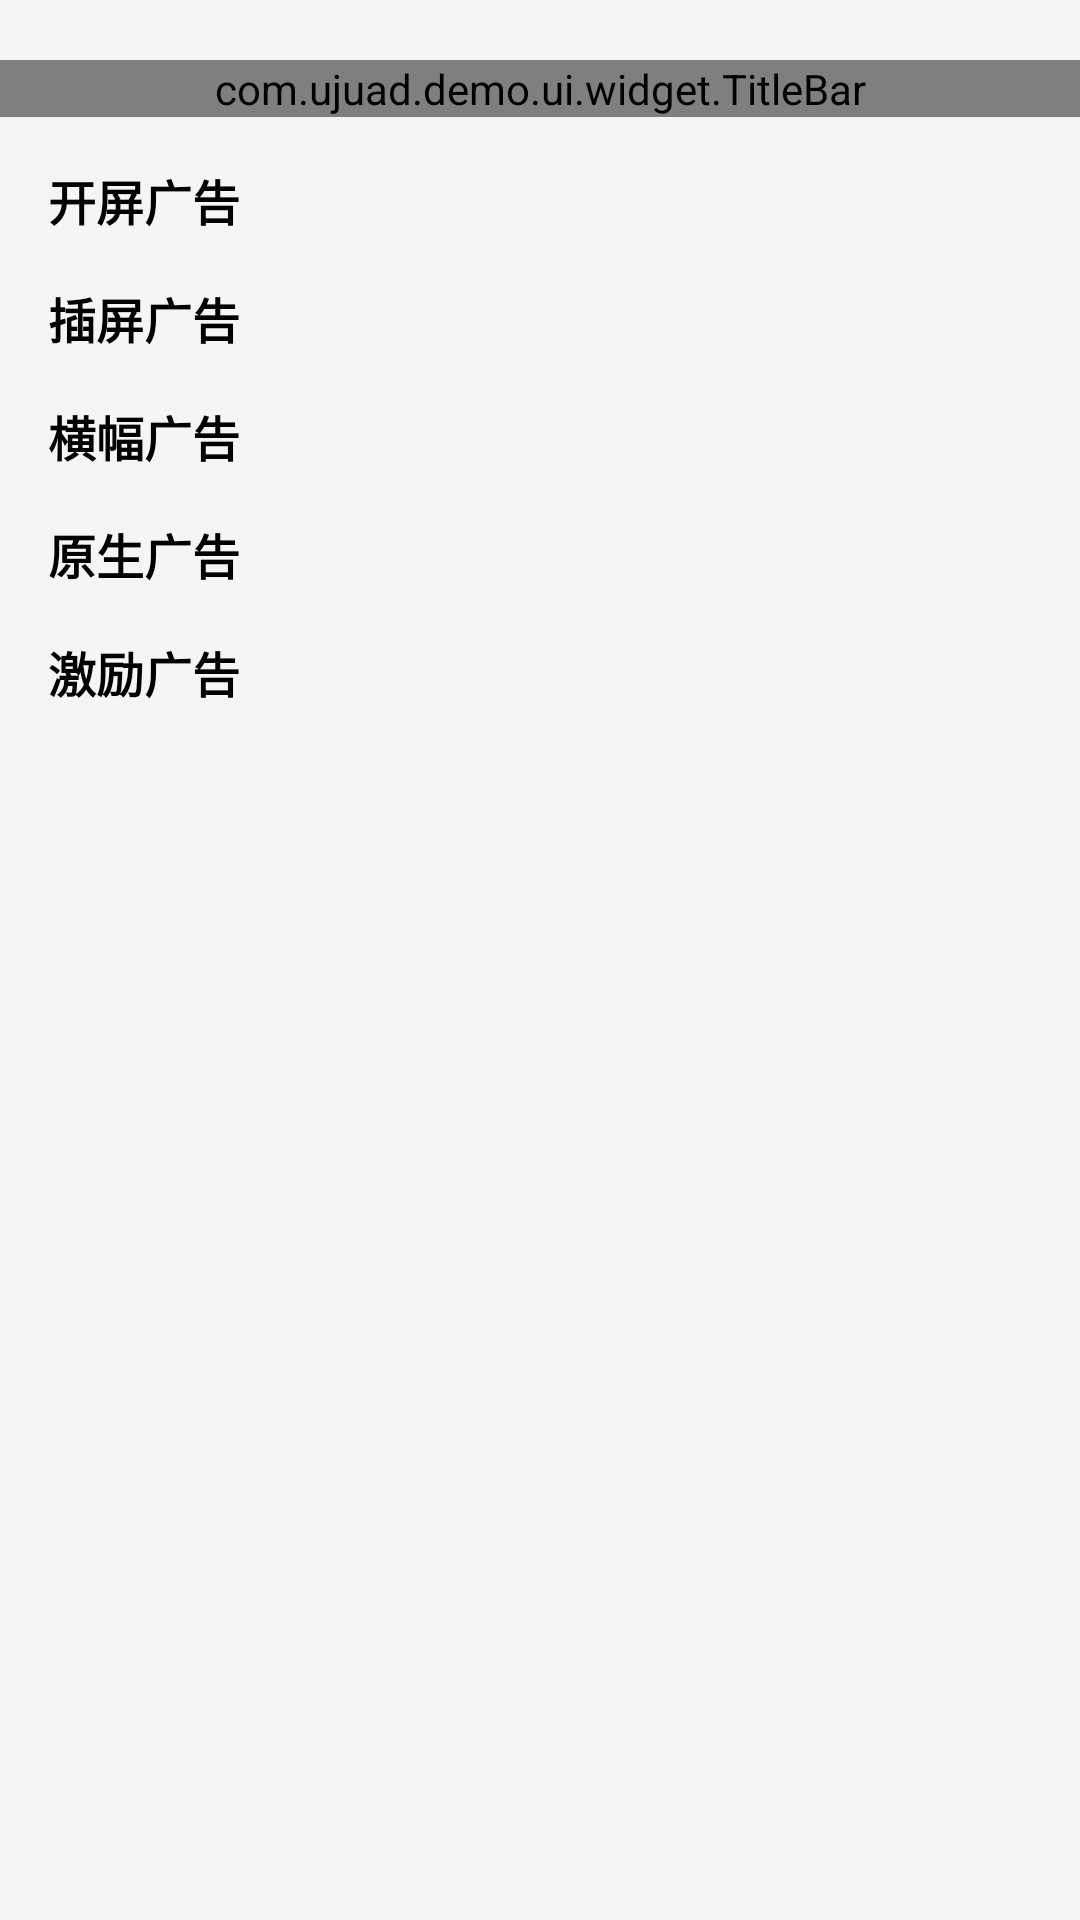

This screen was rendered from an Android layout file. Write that file and the resources it references.
<!-- AndroidManifest.xml: application theme Theme.MyApp -->
<!-- res/layout/fragment_ad_group_list.xml -->
<?xml version="1.0" encoding="utf-8"?>
<androidx.constraintlayout.widget.ConstraintLayout xmlns:android="http://schemas.android.com/apk/res/android"
    xmlns:app="http://schemas.android.com/apk/res-auto"
    xmlns:tools="http://schemas.android.com/tools"
    android:layout_width="match_parent"
    android:layout_height="match_parent">

    <com.ujuad.demo.ui.widget.TitleBar
        android:id="@+id/titleBar"
        android:layout_width="match_parent"
        android:layout_height="wrap_content"
        android:layout_marginTop="20dp"
        tools:layout_marginTop="0dp"
        app:layout_constraintEnd_toEndOf="parent"
        app:layout_constraintStart_toStartOf="parent"
        app:layout_constraintTop_toTopOf="parent"
        tools:layout_height="56dp" />

    <TextView
        android:id="@+id/textView"
        android:layout_width="wrap_content"
        android:layout_height="wrap_content"
        android:layout_marginStart="16dp"
        android:layout_marginTop="16dp"
        android:text="开屏广告"
        android:textColor="@android:color/black"
        android:textSize="16sp"
        android:textStyle="bold"
        app:layout_constraintStart_toStartOf="parent"
        app:layout_constraintTop_toBottomOf="@+id/titleBar" />

    <androidx.recyclerview.widget.RecyclerView
        android:id="@+id/rvSplash"
        android:layout_width="match_parent"
        android:layout_height="wrap_content"
        android:layout_marginStart="8dp"
        android:layout_marginEnd="8dp"
        app:layout_constraintEnd_toEndOf="parent"
        app:layout_constraintStart_toStartOf="parent"
        app:layout_constraintTop_toBottomOf="@+id/textView"
        tools:itemCount="1"
        tools:listitem="@layout/item_ad_group_list" />

    <TextView
        android:id="@+id/textView2"
        android:layout_width="wrap_content"
        android:layout_height="wrap_content"
        android:layout_marginStart="16dp"
        android:layout_marginTop="16dp"
        android:text="插屏广告"
        android:textColor="@android:color/black"
        android:textSize="16sp"
        android:textStyle="bold"
        app:layout_constraintStart_toStartOf="parent"
        app:layout_constraintTop_toBottomOf="@+id/rvSplash" />

    <androidx.recyclerview.widget.RecyclerView
        android:id="@+id/rvInterstitial"
        android:layout_width="match_parent"
        android:layout_height="wrap_content"
        android:layout_marginStart="8dp"
        android:layout_marginEnd="8dp"
        app:layout_constraintEnd_toEndOf="parent"
        app:layout_constraintStart_toStartOf="parent"
        app:layout_constraintTop_toBottomOf="@+id/textView2"
        tools:itemCount="1"
        tools:listitem="@layout/item_ad_group_list" />

    <TextView
        android:id="@+id/textView3"
        android:layout_width="wrap_content"
        android:layout_height="wrap_content"
        android:layout_marginStart="16dp"
        android:layout_marginTop="16dp"
        android:text="横幅广告"
        android:textColor="@android:color/black"
        android:textSize="16sp"
        android:textStyle="bold"
        app:layout_constraintStart_toStartOf="parent"
        app:layout_constraintTop_toBottomOf="@+id/rvInterstitial" />

    <androidx.recyclerview.widget.RecyclerView
        android:id="@+id/rvBanner"
        android:layout_width="match_parent"
        android:layout_height="wrap_content"
        android:layout_marginStart="8dp"
        android:layout_marginEnd="8dp"
        app:layout_constraintEnd_toEndOf="parent"
        app:layout_constraintStart_toStartOf="parent"
        app:layout_constraintTop_toBottomOf="@+id/textView3"
        tools:itemCount="1"
        tools:listitem="@layout/item_ad_group_list" />

    <TextView
        android:id="@+id/textView4"
        android:layout_width="wrap_content"
        android:layout_height="wrap_content"
        android:layout_marginStart="16dp"
        android:layout_marginTop="16dp"
        android:text="原生广告"
        android:textColor="@android:color/black"
        android:textSize="16sp"
        android:textStyle="bold"
        app:layout_constraintStart_toStartOf="parent"
        app:layout_constraintTop_toBottomOf="@+id/rvBanner" />

    <androidx.recyclerview.widget.RecyclerView
        android:id="@+id/rvOriginal"
        android:layout_width="match_parent"
        android:layout_height="wrap_content"
        android:layout_marginStart="8dp"
        android:layout_marginEnd="8dp"
        app:layout_constraintEnd_toEndOf="parent"
        app:layout_constraintStart_toStartOf="parent"
        app:layout_constraintTop_toBottomOf="@+id/textView4"
        tools:itemCount="1"
        tools:listitem="@layout/item_ad_group_list" />

    <TextView
        android:id="@+id/textView5"
        android:layout_width="wrap_content"
        android:layout_height="wrap_content"
        android:layout_marginStart="16dp"
        android:layout_marginTop="16dp"
        android:text="激励广告"
        android:textColor="@android:color/black"
        android:textSize="16sp"
        android:textStyle="bold"
        app:layout_constraintStart_toStartOf="parent"
        app:layout_constraintTop_toBottomOf="@+id/rvOriginal" />

    <androidx.recyclerview.widget.RecyclerView
        android:id="@+id/rvReward"
        android:layout_width="match_parent"
        android:layout_height="wrap_content"
        android:layout_marginStart="8dp"
        android:layout_marginEnd="8dp"
        app:layout_constraintEnd_toEndOf="parent"
        app:layout_constraintStart_toStartOf="parent"
        app:layout_constraintTop_toBottomOf="@+id/textView5"
        tools:itemCount="1"
        tools:listitem="@layout/item_ad_group_list" />


</androidx.constraintlayout.widget.ConstraintLayout>
<!-- res/layout/item_ad_group_list.xml (included above) -->
<?xml version="1.0" encoding="utf-8"?>
<androidx.cardview.widget.CardView xmlns:android="http://schemas.android.com/apk/res/android"
    xmlns:tools="http://schemas.android.com/tools"
    android:layout_width="match_parent"
    android:layout_height="wrap_content"
    android:layout_margin="8dp">


    <androidx.appcompat.widget.LinearLayoutCompat
        android:layout_width="match_parent"
        android:layout_height="wrap_content"
        android:orientation="vertical"
        android:padding="12dp">

        <TextView
            android:layout_width="match_parent"
            android:layout_height="wrap_content"
            android:text="广告位ID"
            android:textSize="14sp" />

        <TextView
            android:id="@+id/tvSlotId"
            android:layout_width="match_parent"
            android:layout_height="wrap_content"
            android:layout_marginTop="4dp"
            tools:text="102323840243" />

    </androidx.appcompat.widget.LinearLayoutCompat>


</androidx.cardview.widget.CardView>
<!-- resources referenced by this layout -->
<resources>
  <style name="Theme.MyApp" parent="Theme.Material3.DayNight.NoActionBar">
          
          <item name="colorPrimary">@color/primary</item>
          <item name="colorPrimaryVariant">@color/primaryVariant</item>
          <item name="colorSecondary">@color/secondary</item>
          <item name="colorSecondaryVariant">@color/secondaryVariant</item>
          <item name="android:colorBackground">@color/background</item>
          <item name="colorSurface">@color/surface</item>
          <item name="colorError">@color/error</item>
  
          
          <item name="colorOnPrimary">@color/onPrimary</item>
          <item name="colorOnSecondary">@color/onSecondary</item>
          <item name="colorOnBackground">@color/onBackground</item>
          <item name="colorOnSurface">@color/onSurface</item>
          <item name="colorOnError">@color/onError</item>
  
          
          <item name="android:windowBackground">@color/background</item>
          <item name="android:statusBarColor">@android:color/transparent</item>
          <item name="android:windowLightStatusBar">true</item>
  
          
          <item name="materialButtonStyle">@style/Widget.MyApp.Button</item>
          <item name="materialCardViewStyle">@style/Widget.MyApp.CardView</item>
          <item name="toolbarStyle">@style/Widget.MyApp.Toolbar</item>
          <item name="bottomNavigationStyle">@style/Widget.MyApp.BottomNavigationView</item>
      </style>
  <color name="primary">#2196F3</color>
  <color name="primaryVariant">#1976D2</color>
  <color name="secondary">#7D5260</color>
  <color name="secondaryVariant">#018786</color>
  <color name="background">#F5F5F5</color>
  <color name="surface">#FFFBFE</color>
  <color name="error">#F44336</color>
  <color name="onPrimary">#FFFFFF</color>
  <color name="onSecondary">#FFFFFF</color>
  <color name="onBackground">#1C1B1F</color>
  <color name="onSurface">#1C1B1F</color>
  <color name="onError">#FFFFFF</color>
  <style name="Widget.MyApp.Button" parent="Widget.Material3.Button">
          <item name="cornerRadius">12dp</item>
          <item name="android:minHeight">56dp</item>
      </style>
  <style name="Widget.MyApp.CardView" parent="Widget.Material3.CardView.Elevated">
          <item name="cardCornerRadius">12dp</item>
          <item name="cardElevation">2dp</item>
          <item name="android:padding">16dp</item>
      </style>
  <style name="Widget.MyApp.Toolbar" parent="Widget.Material3.Toolbar">
          <item name="titleTextAppearance">@style/TextAppearance.MyApp.Toolbar.Title</item>
      </style>
  <style name="Widget.MyApp.BottomNavigationView" parent="Widget.Material3.BottomNavigationView">
          <item name="itemIconTint">@color/bottom_nav_item_color</item>
          <item name="itemTextColor">@color/bottom_nav_item_color</item>
          <item name="labelVisibilityMode">labeled</item>
          <item name="android:background">@color/surface</item>
      </style>
  <style name="TextAppearance.MyApp.Toolbar.Title" parent="TextAppearance.Material3.HeadlineSmall">
          <item name="android:textColor">@color/onPrimary</item>
      </style>
</resources>
